Run: headless pygame with SDL's dummy video driver; simulated clock (each Clock.tick advances the game by its frame time, no real sleeping); random seed 0; keys injected as events and as key.get_pressed() state; mouse plan: one left click at the window centre at the start of phase 2, then a move to the lower-right quarter at the start of phase 3.
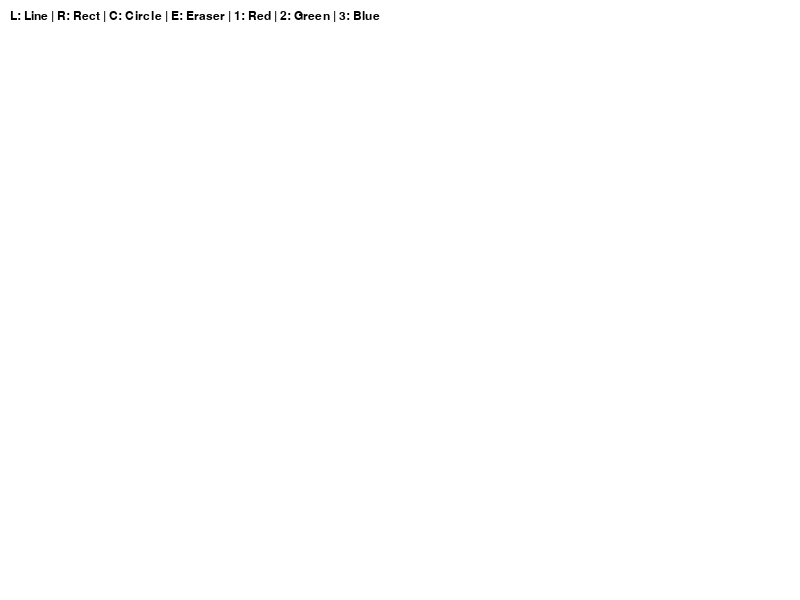
Frame 1 of 4 · flips 1–60 · no input
Frame 2 of 4 · flips 61–180 · clicked the window centre · tapped SPACE, RETURN · held RIGHT (→), D · screen unchanged from frame 1, image omitted
Frame 3 of 4 · flips 181–300 · moved the mouse to the lower-right quarter · held DOWN (↓), S · screen unchanged from frame 2, image omitted
Frame 4 of 4 · flips 301–420 · held LEFT (←), A, UP (↑), W · screen unchanged from frame 3, image omitted

The pygame program that drew these frames:

import pygame

pygame.init()
screen = pygame.display.set_mode((800, 600))
clock = pygame.time.Clock()

WHITE = (255, 255, 255)
BLACK = (0, 0, 0)
RED = (255, 0, 0)
GREEN = (0, 255, 0)
BLUE = (0, 0, 255)

current_color = BLACK
mode = 'line'  
start_pos = None
drawing = False

canvas = pygame.Surface((800, 600))
canvas.fill(WHITE)

def draw_menu():
    """Рисуем простую инструкцию в углу экрана"""
    font = pygame.font.SysFont("Arial", 18)
    text = font.render("L: Line | R: Rect | C: Circle | E: Eraser | 1: Red | 2: Green | 3: Blue", True, BLACK)
    screen.blit(text, (10, 10))

running = True
while running:
    screen.fill(WHITE) 
    screen.blit(canvas, (0, 0)) 
    
    for event in pygame.event.get():
        if event.type == pygame.QUIT:
            running = False
        
        if event.type == pygame.KEYDOWN:
            if event.key == pygame.K_1: current_color = RED
            if event.key == pygame.K_2: current_color = GREEN
            if event.key == pygame.K_3: current_color = BLUE
            if event.key == pygame.K_0: current_color = BLACK
            # Выбор режима
            if event.key == pygame.K_l: mode = 'line'
            if event.key == pygame.K_r: mode = 'rect'
            if event.key == pygame.K_c: mode = 'circle'
            if event.key == pygame.K_e: mode = 'eraser'

        if event.type == pygame.MOUSEBUTTONDOWN:
            drawing = True
            start_pos = event.pos 
            
        if event.type == pygame.MOUSEBUTTONUP:
            if drawing:
                end_pos = event.pos
                if mode == 'rect':
                    width = end_pos[0] - start_pos[0]
                    height = end_pos[1] - start_pos[1]
                    pygame.draw.rect(canvas, current_color, (start_pos[0], start_pos[1], width, height), 2)
                elif mode == 'circle':
                    radius = int(((end_pos[0] - start_pos[0])**2 + (end_pos[1] - start_pos[1])**2)**0.5)
                    pygame.draw.circle(canvas, current_color, start_pos, radius, 2)
                drawing = False

        if event.type == pygame.MOUSEMOTION:
            if drawing:
                if mode == 'line':
                    pygame.draw.circle(canvas, current_color, event.pos, 3)
                elif mode == 'eraser':
                    pygame.draw.circle(canvas, WHITE, event.pos, 20)

    if drawing:
        curr_pos = pygame.mouse.get_pos()
        if mode == 'rect':
            w = curr_pos[0] - start_pos[0]
            h = curr_pos[1] - start_pos[1]
            pygame.draw.rect(screen, current_color, (start_pos[0], start_pos[1], w, h), 2)
        elif mode == 'circle':
            r = int(((curr_pos[0] - start_pos[0])**2 + (curr_pos[1] - start_pos[1])**2)**0.5)
            pygame.draw.circle(screen, current_color, start_pos, r, 2)

    draw_menu()
    pygame.display.flip()
    clock.tick(60)

pygame.quit()
